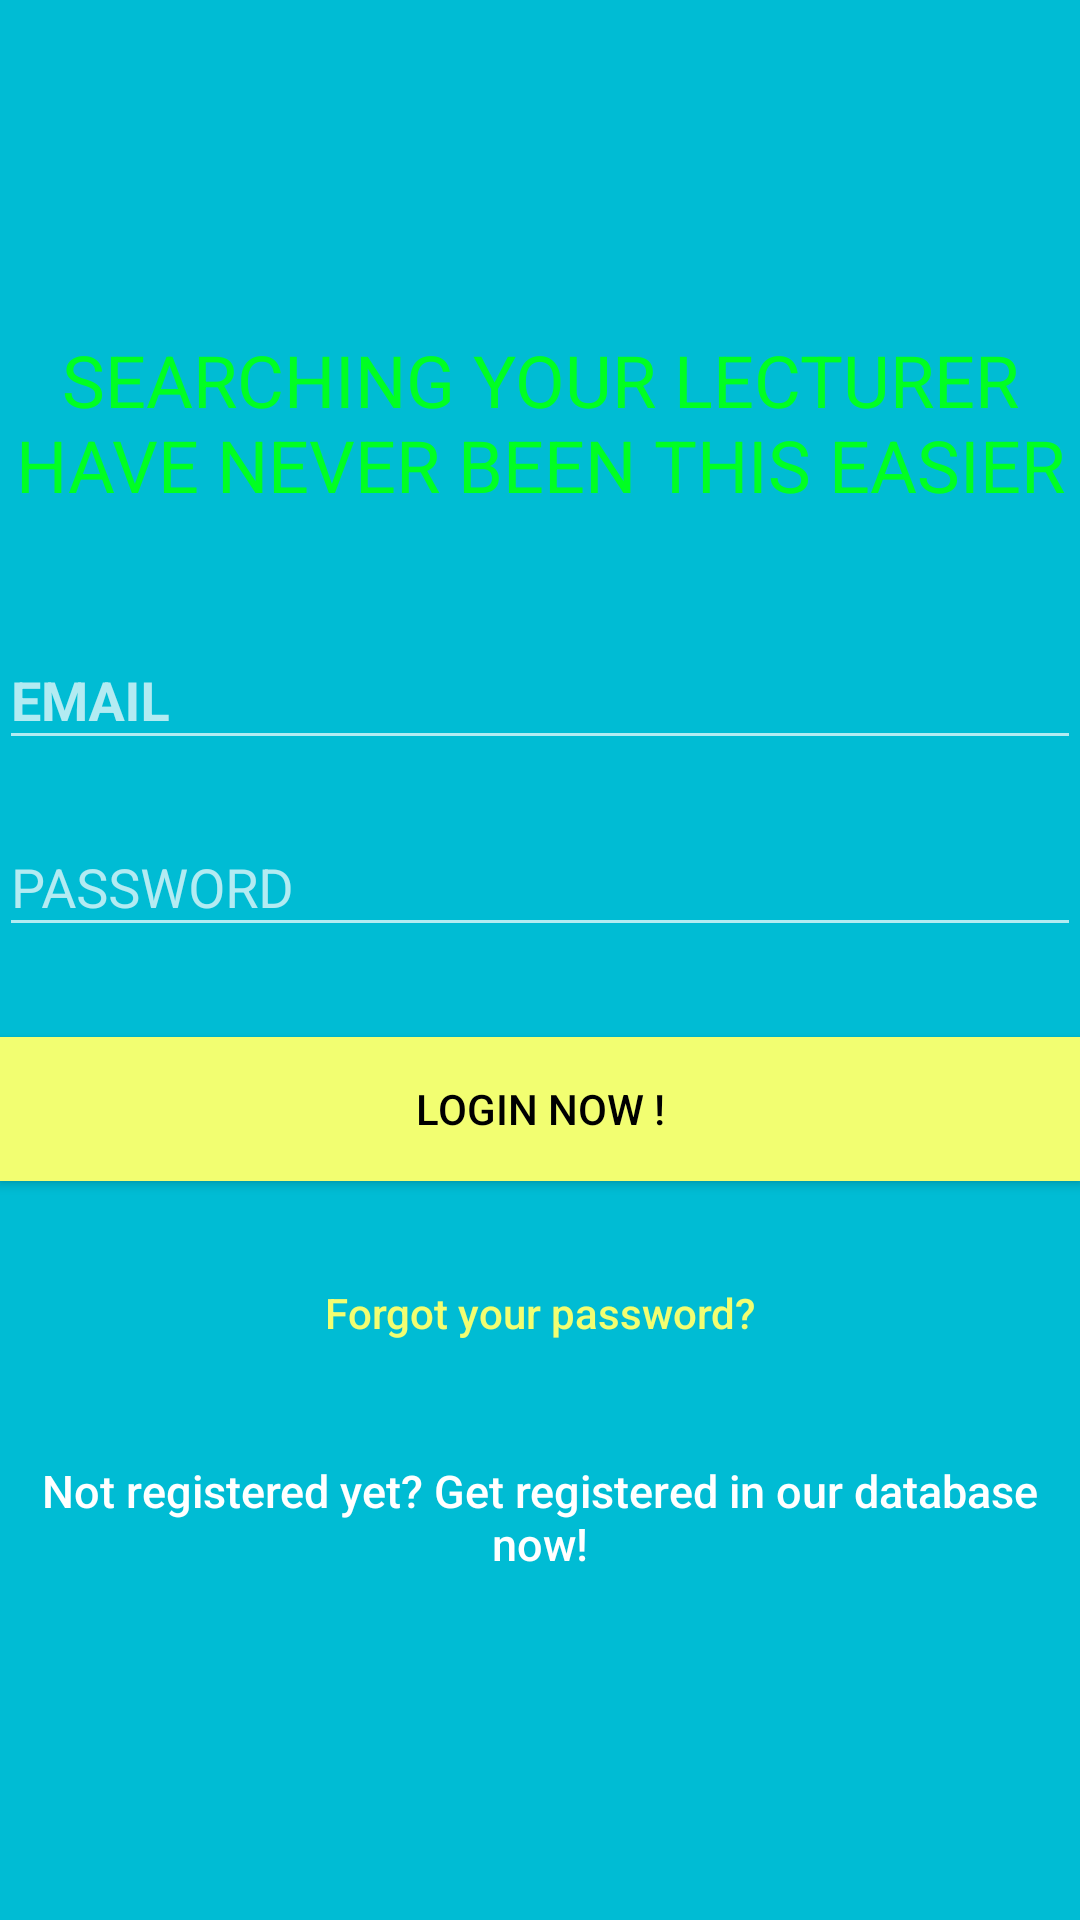

Produce the Android XML layout that renders to this screen, including the resource entries it uses.
<!-- AndroidManifest.xml: application theme Theme.AppCompat.NoActionBar -->
<!-- res/layout/activity_login.xml -->
<?xml version="1.0" encoding="utf-8"?>
<android.support.design.widget.CoordinatorLayout xmlns:android="http://schemas.android.com/apk/res/android"
    xmlns:app="http://schemas.android.com/apk/res-auto"
    xmlns:tools="http://schemas.android.com/tools"
    android:layout_width="match_parent"
    android:layout_height="match_parent"
    android:fitsSystemWindows="true"
    tools:context="com.example.example.loginfb.LoginActivity">

    <LinearLayout
        android:layout_width="fill_parent"
        android:layout_height="fill_parent"
        android:background="@color/colorPrimary"
        android:gravity="center"
        android:orientation="vertical"
        android:padding="@dimen/activity_horizontal_margin">


        <TextView
            android:id="@+id/textView"
            android:layout_width="match_parent"
            android:layout_height="wrap_content"
            android:text="@string/login_dsp"
            android:textAlignment="center"
            android:textColor="@color/bg_login"
            android:textSize="24sp" />

        <ImageView
            android:layout_width="253dp"
            android:layout_height="@dimen/logo_w_h"
            android:layout_gravity="center_horizontal"
            android:layout_marginBottom="30dp"
            android:src="@mipmap/ic_launcher" />

        <android.support.design.widget.TextInputLayout
            android:layout_width="match_parent"
            android:layout_height="wrap_content">

            <EditText
                android:id="@+id/email"
                android:layout_width="match_parent"
                android:layout_height="wrap_content"
                android:layout_marginBottom="10dp"
                android:hint="@string/hint_email"
                android:inputType="textEmailAddress"
                android:textColor="@android:color/white"
                android:textColorHint="@android:color/white"
                android:textStyle="bold" />
        </android.support.design.widget.TextInputLayout>

        <android.support.design.widget.TextInputLayout
            android:layout_width="match_parent"
            android:layout_height="wrap_content">

            <EditText
                android:id="@+id/password"
                android:layout_width="fill_parent"
                android:layout_height="wrap_content"
                android:layout_marginBottom="10dp"
                android:hint="@string/hint_password"
                android:inputType="textPassword"
                android:textColor="@android:color/white"
                android:textColorHint="@android:color/white" />
        </android.support.design.widget.TextInputLayout>

        

        <Button
            android:id="@+id/btn_login"
            android:layout_width="fill_parent"
            android:layout_height="wrap_content"
            android:layout_marginTop="20dip"
            android:background="@color/colorAccent"
            android:text="@string/btn_login"
            android:textColor="@android:color/black" />

        <Button
            android:id="@+id/btn_reset_password"
            android:layout_width="fill_parent"
            android:layout_height="wrap_content"
            android:layout_marginTop="20dip"
            android:background="@null"
            android:text="@string/btn_forgot_password"
            android:textAllCaps="false"
            android:textColor="@color/colorAccent" />

        

        <Button
            android:id="@+id/btn_signup"
            android:layout_width="fill_parent"
            android:layout_height="wrap_content"
            android:layout_marginTop="20dip"
            android:background="@null"
            android:text="@string/btn_link_to_register"
            android:textAllCaps="false"
            android:textColor="@color/white"
            android:textSize="15dp" />
    </LinearLayout>

    <ProgressBar
        android:id="@+id/progressBar"
        android:layout_width="30dp"
        android:layout_height="30dp"
        android:layout_gravity="center|bottom"
        android:layout_marginBottom="20dp"
        android:visibility="gone" />
</android.support.design.widget.CoordinatorLayout>
<!-- resources referenced by this layout -->
<resources>
  <color name="bg_login">#00ff22</color>
  <color name="colorAccent">#f2fe71</color>
  <color name="colorPrimary">#00bcd4</color>
  <color name="white">#ffffff</color>
  <!-- mipmap ic_launcher: png bitmap (mipmap-hdpi, 14663 bytes) -->
  <string name="btn_forgot_password">Forgot your password?</string>
  <string name="btn_link_to_register">Not registered yet? Get registered in our database now!</string>
  <string name="btn_login">LOGIN NOW !</string>
  <string name="hint_email">EMAIL</string>
  <string name="hint_password">PASSWORD</string>
  <string name="login_dsp">SEARCHING YOUR LECTURER
          HAVE NEVER BEEN THIS EASIER</string>
</resources>
